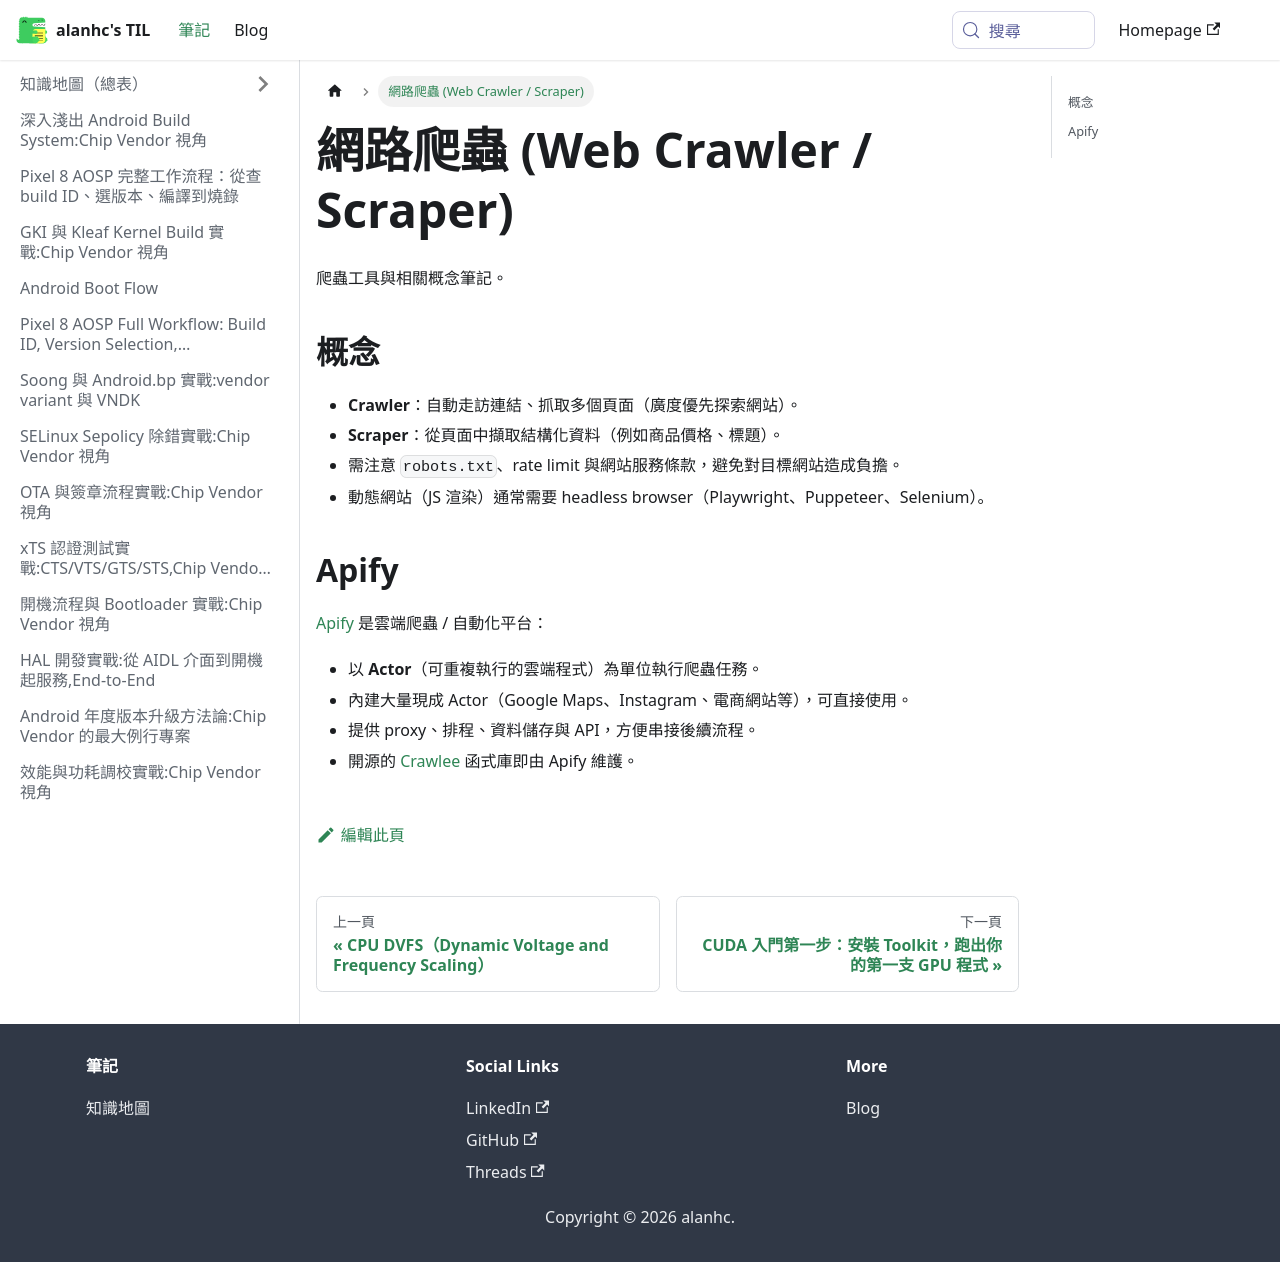

repository: alanhc/til · page: docs/crawler.html · generator: docusaurus

# 網路爬蟲 (Web Crawler / Scraper)

爬蟲工具與相關概念筆記。

## 概念

- **Crawler**：自動走訪連結、抓取多個頁面（廣度優先探索網站）。
- **Scraper**：從頁面中擷取結構化資料（例如商品價格、標題）。
- 需注意 `robots.txt`、rate limit 與網站服務條款，避免對目標網站造成負擔。
- 動態網站（JS 渲染）通常需要 headless browser（Playwright、Puppeteer、Selenium）。

## Apify

[Apify](https://apify.com/) 是雲端爬蟲 / 自動化平台：

- 以 **Actor**（可重複執行的雲端程式）為單位執行爬蟲任務。
- 內建大量現成 Actor（Google Maps、Instagram、電商網站等），可直接使用。
- 提供 proxy、排程、資料儲存與 API，方便串接後續流程。
- 開源的 [Crawlee](https://crawlee.dev/) 函式庫即由 Apify 維護。
